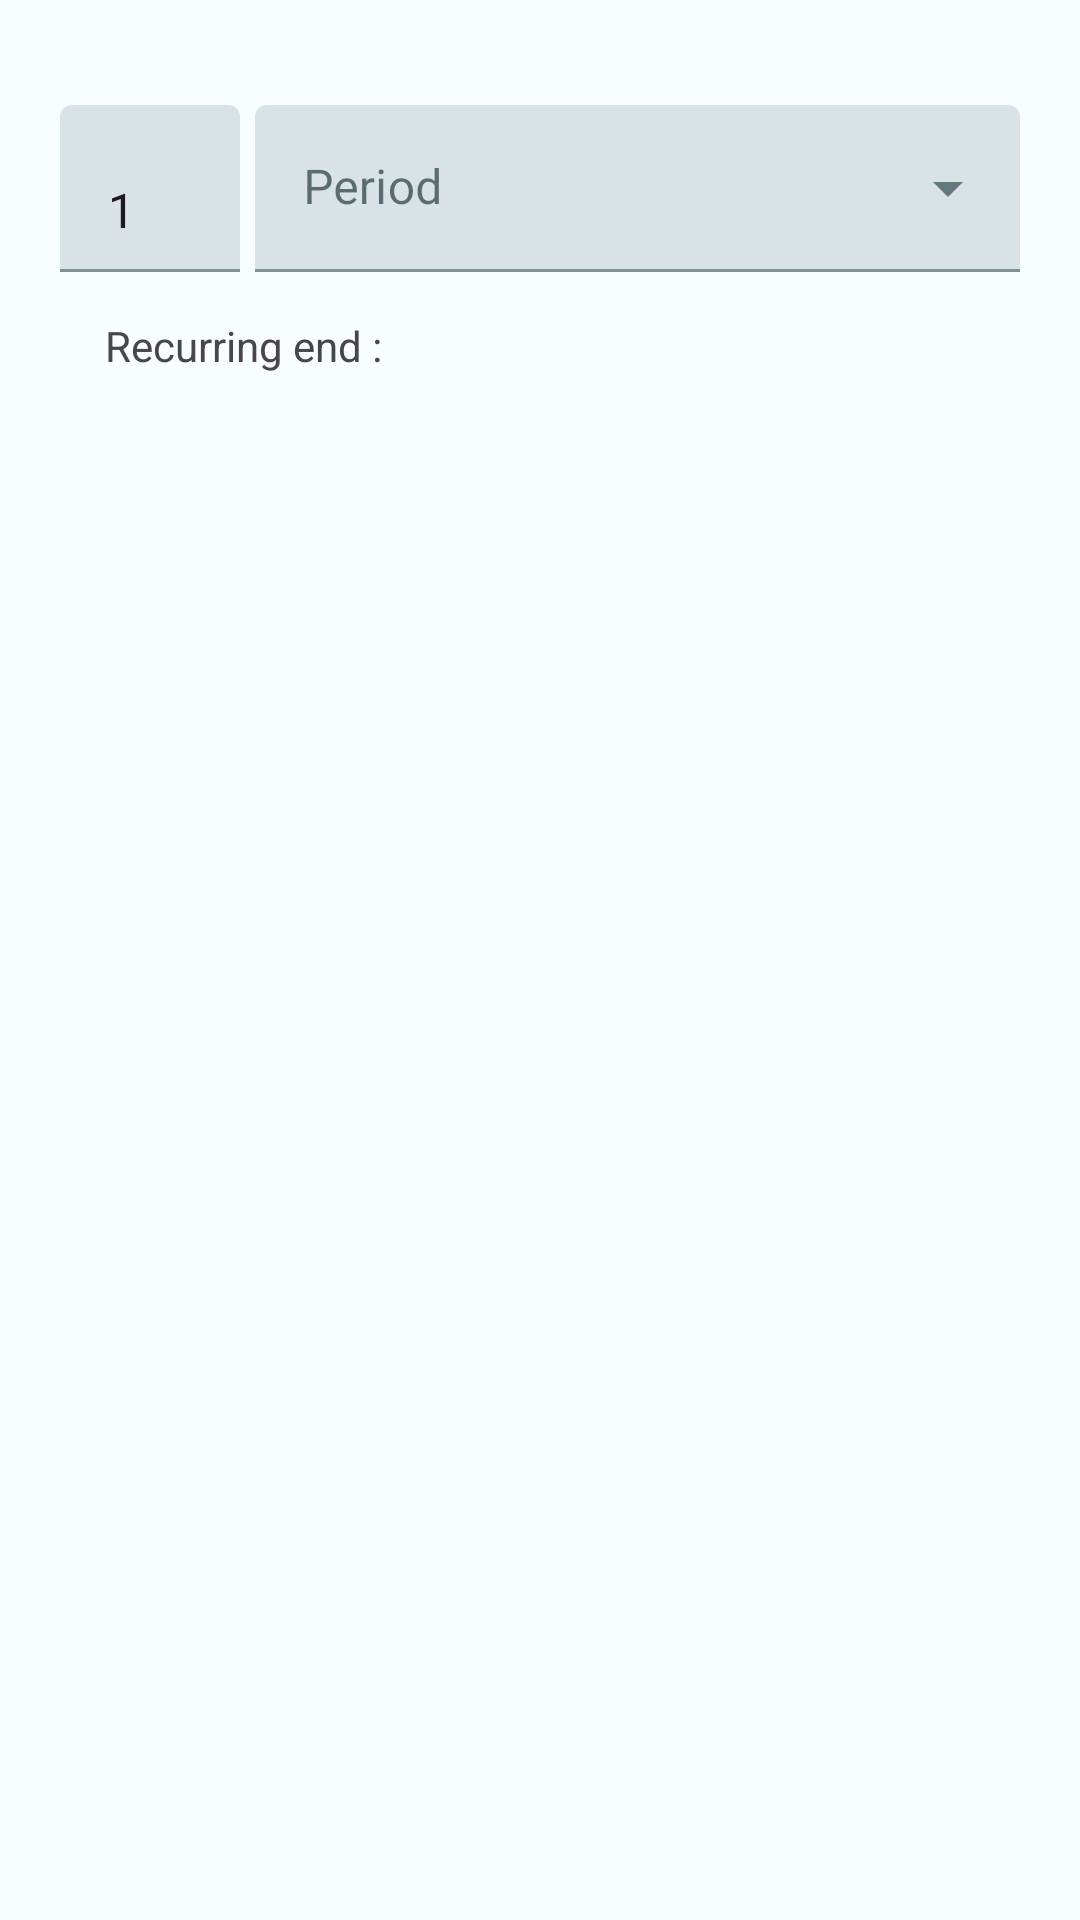

Layout XML and referenced resources for this Android screen:
<!-- AndroidManifest.xml: application theme Theme.AMI.Seed -->
<!-- res/layout/dialog_select_recurring_protocol.xml -->
<?xml version="1.0" encoding="utf-8"?>
<RelativeLayout xmlns:android="http://schemas.android.com/apk/res/android"
    xmlns:tools="http://schemas.android.com/tools"
    android:layout_width="match_parent"
    android:layout_height="match_parent"
    android:layout_gravity="center"
    android:padding="20dp">

    <com.google.android.material.textfield.TextInputLayout
        android:layout_marginTop="15dp"
        android:id="@+id/input_layout_user_choice"
        style="@style/Widget.MaterialComponents.TextInputLayout.FilledBox"
        android:layout_width="60dp"

        android:layout_height="wrap_content"
        android:gravity="center">

        <com.google.android.material.textfield.TextInputEditText
            android:layout_width="match_parent"
            android:layout_height="match_parent"
            android:maxLength="2"
            android:digits="123456789"
            android:text="1"
            android:inputType="number" />
    </com.google.android.material.textfield.TextInputLayout>

    <com.google.android.material.textfield.TextInputLayout
        android:id="@+id/exposed_dropdown_menu"
        style="@style/Widget.MaterialComponents.TextInputLayout.FilledBox.ExposedDropdownMenu"
        android:layout_width="match_parent"
        android:layout_height="wrap_content"
        android:layout_alignTop="@id/input_layout_user_choice"
        android:layout_toEndOf="@id/input_layout_user_choice"
        android:layout_alignParentEnd="true"
        android:layout_marginStart="5dp"
        android:hint="Period"
        android:layout_alignBottom="@id/input_layout_user_choice">

        <com.google.android.material.textfield.MaterialAutoCompleteTextView
            android:id="@+id/auto_complete_text_view"
            android:layout_width="match_parent"
            android:layout_height="match_parent"
            android:inputType="none"
            tools:text="day" />

    </com.google.android.material.textfield.TextInputLayout>

    <LinearLayout
        android:id="@+id/days_of_week_selection"
        android:layout_width="match_parent"
        android:layout_height="100dp"
        android:layout_below="@id/input_layout_user_choice"
        android:layout_marginTop="10dp"
        android:gravity="center"
        android:visibility="gone"
        android:orientation="vertical">

        <LinearLayout
            android:layout_width="wrap_content"
            android:layout_height="wrap_content">

            <com.google.android.material.checkbox.MaterialCheckBox
                android:id="@+id/monday_check_box"
                android:layout_width="wrap_content"
                android:layout_height="wrap_content"
                android:text="Mon" />

            <com.google.android.material.checkbox.MaterialCheckBox
                android:id="@+id/tuesday_check_box"
                android:layout_width="wrap_content"
                android:layout_height="wrap_content"
                android:text="Tue" />

            <com.google.android.material.checkbox.MaterialCheckBox
                android:id="@+id/wednesday_check_box"
                android:layout_width="wrap_content"
                android:layout_height="wrap_content"
                android:text="Wed" />

            <com.google.android.material.checkbox.MaterialCheckBox
                android:id="@+id/thursday_check_box"
                android:layout_width="wrap_content"
                android:layout_height="wrap_content"
                android:text="Thu" />

        </LinearLayout>

        <LinearLayout
            android:layout_width="wrap_content"
            android:layout_height="wrap_content">

            <com.google.android.material.checkbox.MaterialCheckBox
                android:id="@+id/friday_check_box"
                android:layout_width="wrap_content"
                android:layout_height="wrap_content"
                android:text="Fri" />

            <com.google.android.material.checkbox.MaterialCheckBox
                android:id="@+id/saturday_check_box"
                android:layout_width="wrap_content"
                android:layout_height="wrap_content"
                android:text="Sat" />

            <com.google.android.material.checkbox.MaterialCheckBox
                android:id="@+id/sunday_check_box"
                android:layout_width="wrap_content"
                android:layout_height="wrap_content"
                android:text="Sun" />

        </LinearLayout>

    </LinearLayout>

    <com.google.android.material.textview.MaterialTextView
        android:id="@+id/recurring_end_info"
        android:layout_width="wrap_content"
        android:layout_height="wrap_content"
        android:layout_below="@+id/days_of_week_selection"
        android:layout_alignParentStart="true"
        android:layout_marginTop="15dp"
        android:layout_marginStart="15dp"
        android:text="Recurring end :" />

    <com.google.android.material.textview.MaterialTextView
        android:id="@+id/deadline_text_view"
        android:layout_width="wrap_content"
        android:layout_height="wrap_content"
        android:layout_below="@+id/recurring_end_info"
        android:layout_alignStart="@+id/recurring_end_info"
        tools:text="recurring end ? occurs ?" />
    


</RelativeLayout>
<!-- resources referenced by this layout -->
<resources>
  <color name="md_theme_light_primary">#005EB2</color>
  <color name="md_theme_light_onPrimary">#FFFFFF</color>
  <color name="md_theme_light_primaryContainer">#D5E3FF</color>
  <color name="md_theme_light_onPrimaryContainer">#001B3B</color>
  <color name="md_theme_light_secondary">#6F5D00</color>
  <color name="md_theme_light_onSecondary">#FFFFFF</color>
  <color name="md_theme_light_secondaryContainer">#FFE262</color>
  <color name="md_theme_light_onSecondaryContainer">#221B00</color>
  <color name="md_theme_light_tertiary">#006D3D</color>
  <color name="md_theme_light_onTertiary">#FFFFFF</color>
  <color name="md_theme_light_tertiaryContainer">#5CFFA3</color>
  <color name="md_theme_light_onTertiaryContainer">#00210F</color>
  <color name="md_theme_light_error">#BA1A1A</color>
  <color name="md_theme_light_errorContainer">#FFDAD6</color>
  <color name="md_theme_light_onError">#FFFFFF</color>
  <color name="md_theme_light_onErrorContainer">#410002</color>
  <color name="md_theme_light_background">#F8FDFF</color>
  <color name="md_theme_light_onBackground">#001F25</color>
  <color name="md_theme_light_outline">#74777F</color>
  <color name="md_theme_light_inverseOnSurface">#D6F6FF</color>
  <color name="md_theme_light_inverseSurface">#00363F</color>
  <color name="md_theme_light_surface">#F8FDFF</color>
  <color name="md_theme_light_onSurface">#001F25</color>
  <color name="md_theme_light_surfaceVariant">#E0E2EC</color>
  <color name="md_theme_light_onSurfaceVariant">#43474E</color>
  <color name="md_theme_light_inversePrimary">#A7C8FF</color>
  <style name="TextAppearance.Ami.TitleLarge" parent="TextAppearance.Material3.TitleLarge">
          <item name="fontFamily">@font/montserrat_medium</item>
          <item name="android:fontFamily">@font/montserrat_medium</item>
      </style>
  <style name="TextAppearance.Ami.Headline4" parent="TextAppearance.MaterialComponents.Headline4">
          <item name="fontFamily">@font/montserrat_bold</item>
          <item name="android:fontFamily">@font/montserrat_bold</item>
          <item name="android:textSize">34sp</item>
      </style>
  <style name="TextAppearance.Ami.Headline5" parent="TextAppearance.MaterialComponents.Headline5">
          <item name="fontFamily">@font/montserrat_bold</item>
          <item name="android:fontFamily">@font/montserrat_bold</item>
          <item name="android:textSize">24sp</item>
      </style>
  <style name="TextAppearance.Ami.Body1" parent="TextAppearance.MaterialComponents.Body1">
          <item name="fontFamily">@font/montserrat_medium</item>
          <item name="android:fontFamily">@font/montserrat_medium</item>
          <item name="android:textSize">16sp</item>
      </style>
  <style name="TextAppearance.Ami.Body2" parent="TextAppearance.MaterialComponents.Body2">
          <item name="fontFamily">@font/montserrat_light</item>
          <item name="android:fontFamily">@font/montserrat_light</item>
          <item name="android:textSize">13sp</item>
      </style>
  <style name="TextAppearance.Ami.Button" parent="TextAppearance.MaterialComponents.Button">
          <item name="fontFamily">@font/montserrat_medium</item>
          <item name="android:fontFamily">@font/montserrat_medium</item>
          <item name="android:textSize">14sp</item>
      </style>
  <style name="TextAppearance.Ami.Caption" parent="TextAppearance.MaterialComponents.Caption">
          <item name="fontFamily">@font/montserrat_medium</item>
          <item name="android:fontFamily">@font/montserrat_medium</item>
          <item name="android:textSize">12sp</item>
      </style>
  <style name="AppBarAmi.Light" parent="Widget.Material3.AppBarLayout">
          <item name="toolbarStyle">@style/ToolbarAmi.Light</item>
      </style>
  <style name="ToolbarAmi.Light" parent="Widget.MaterialComponents.Toolbar">
          
          <item name="materialThemeOverlay">@style/ThemeOverlay.App.Toolbar.Light</item>
          <item name="titleTextAppearance">@style/TextAppearance.Ami.TitleLarge</item>
      </style>
</resources>
